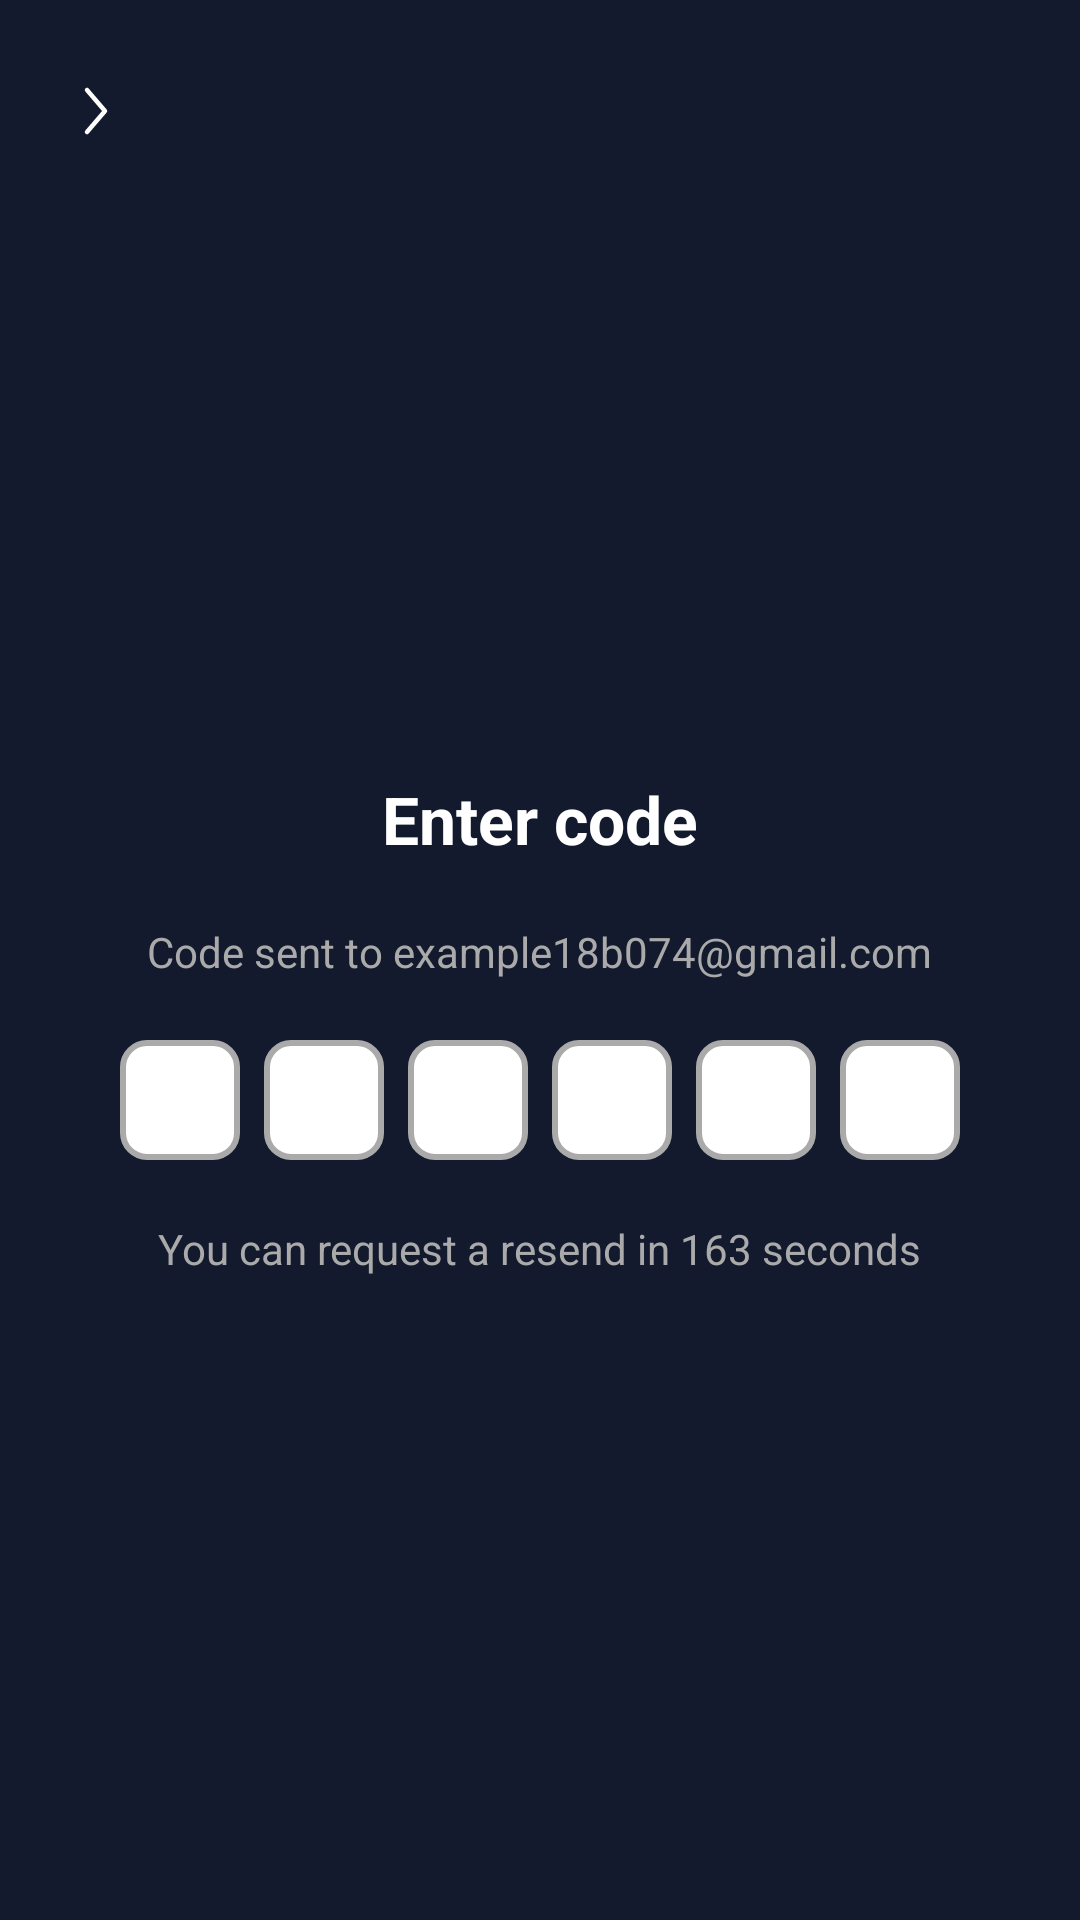

Android layout source for this screen:
<!-- AndroidManifest.xml: application theme Theme.Patra.Dark -->
<!-- res/layout/activity_otp_verfication.xml -->
<?xml version="1.0" encoding="utf-8"?>
<LinearLayout xmlns:android="http://schemas.android.com/apk/res/android"
    android:layout_width="match_parent"
    android:layout_height="match_parent"
    android:orientation="vertical"
    android:background="@color/backgroundColor"
    android:backgroundTint="@color/backgroundColor"

    android:padding="20dp">

    

    
    <ImageView
        android:id="@+id/backButton"
        android:layout_width="wrap_content"
        android:layout_height="34dp"
        android:layout_gravity="start"
        android:layout_marginBottom="10dp"
        android:src="@drawable/arrow" />
<LinearLayout
    android:layout_width="match_parent"
    android:orientation="vertical"
    android:layout_gravity="center"
    android:gravity="center"
    android:layout_height="match_parent">

    <TextView
        android:layout_width="wrap_content"
        android:layout_height="wrap_content"
        android:text="Enter code"
        android:textSize="22sp"
        android:textStyle="bold"
        android:textColor="@android:color/white"
        android:layout_marginBottom="20dp" />

    
    <TextView
        android:id="@+id/emailMessage"
        android:layout_width="wrap_content"
        android:layout_height="wrap_content"
        android:text="Code sent to example18b074@gmail.com"
        android:textSize="14sp"
        android:textColor="@android:color/darker_gray"
        android:layout_marginBottom="20dp" />

    
    <LinearLayout
        android:layout_width="wrap_content"
        android:layout_height="wrap_content"
        android:orientation="horizontal">

        <EditText
            android:id="@+id/otp1"
            android:layout_width="40dp"
            android:layout_height="40dp"
            android:inputType="number"
            android:gravity="center"
            android:textSize="18sp"
            android:background="@drawable/otp_box" />

        <EditText
            android:id="@+id/otp2"
            android:layout_width="40dp"
            android:layout_height="40dp"
            android:inputType="number"
            android:gravity="center"
            android:textSize="18sp"
            android:background="@drawable/otp_box"
            android:layout_marginStart="8dp" />

        <EditText
            android:id="@+id/otp3"
            android:layout_width="40dp"
            android:layout_height="40dp"
            android:inputType="number"
            android:gravity="center"
            android:textSize="18sp"
            android:background="@drawable/otp_box"
            android:layout_marginStart="8dp" />

        <EditText
            android:id="@+id/otp4"
            android:layout_width="40dp"
            android:layout_height="40dp"
            android:inputType="number"
            android:gravity="center"
            android:textSize="18sp"
            android:background="@drawable/otp_box"
            android:layout_marginStart="8dp" />

        <EditText
            android:id="@+id/otp5"
            android:layout_width="40dp"
            android:layout_height="40dp"
            android:inputType="number"
            android:gravity="center"
            android:textSize="18sp"
            android:background="@drawable/otp_box"
            android:layout_marginStart="8dp" />

        <EditText
            android:id="@+id/otp6"
            android:layout_width="40dp"
            android:layout_height="40dp"
            android:inputType="number"
            android:gravity="center"
            android:textSize="18sp"
            android:background="@drawable/otp_box"
            android:layout_marginStart="8dp" />
    </LinearLayout>

    
    <TextView
        android:id="@+id/resendOtpText"
        android:layout_width="wrap_content"
        android:layout_height="wrap_content"
        android:text="You can request a resend in 163 seconds"
        android:textSize="14sp"
        android:textColor="@android:color/darker_gray"
        android:layout_marginTop="20dp" />
</LinearLayout>
</LinearLayout>
<!-- resources referenced by this layout -->
<resources>
  <color name="backgroundColor">#131A2E</color>
  <!-- drawable arrow (drawable) -->
  <?xml version="1.0" encoding="utf-8"?>
  <vector xmlns:android="http://schemas.android.com/apk/res/android"
      android:width="24dp"
      android:height="24dp"
      android:viewportWidth="24"
      android:viewportHeight="24">
  
      <path
  
          android:strokeColor="#fff"
          android:strokeWidth="1.5"
          android:strokeLineJoin="round"
          android:strokeLineCap="round"
          android:pathData="M9 5L15 12L9 19" />
  </vector>
  <!-- drawable otp_box (drawable) -->
  <?xml version="1.0" encoding="utf-8"?>
  <shape xmlns:android="http://schemas.android.com/apk/res/android" android:shape="rectangle">
      <corners android:radius="8dp"/>
      <solid android:color="@android:color/white"/>
      <stroke android:width="2dp" android:color="@android:color/darker_gray"/>
  </shape>
  <style name="Theme.Patra.Dark" parent="Theme.MaterialComponents.DayNight.NoActionBar">
          <item name="android:statusBarColor">@color/backgroundColor</item>
          <item name="android:navigationBarColor">@color/backgroundColor</item>
          <item name="android:windowLightStatusBar">false</item>
          <item name="android:windowBackground">@color/backgroundColor</item>
      </style>
</resources>
